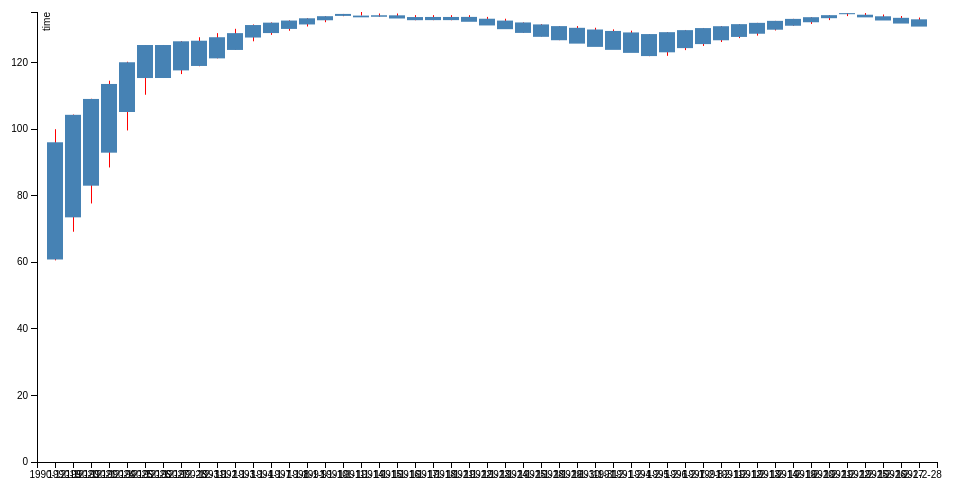
D3 v3 page, settled after 360 driven frames (6 s of simulated time); the page loaded 1 data file(s).



  /** show bar chart 10*/
  (function(){
    var margin = {top: 20, right: 20, bottom: 30, left: 40},
        width = 960 - margin.left - margin.right,
        height = 500 - margin.top - margin.bottom;

    var x = d3.scale.ordinal()
        .rangeRoundBands([0, width], .1);

    var y = d3.scale.linear()
        .range([height, 0]);

    var xAxis = d3.svg.axis()
        .scale(x)
        .orient("bottom");

    var yAxis = d3.svg.axis()
        .scale(y)
        .orient("left")
        .ticks(10, "");

    var svg = d3.select("#chart10").append("svg")
        .attr("width", width + margin.left + margin.right)
        .attr("height", height + margin.top + margin.bottom)
      .append("g")
        .attr("transform", "translate(" + margin.left + "," + margin.top + ")");
    d3.csv("demo06.csv", type, function(error, data) {
      x.domain(data.map(function(d) { return d.time; }));
      y.domain([0, d3.max(data, function(d) { return d.height; })]);

      svg.append("g")
          .attr("class", "x axis")
          .attr("transform", "translate(0," + height + ")")
          .call(xAxis);

      svg.append("g")
          .attr("class", "y axis")
          .call(yAxis)
        .append("text")
          .attr("transform", "rotate(-90)")
          .attr("y", 6)
          .attr("dy", ".71em")
          .style("text-anchor", "end")
          .text("time");

      svg.selectAll(".bar2")
          .data(data)
        .enter().append("rect")
          .attr("class", "bar2")
          .attr("x", function(d) { return x(d.time)+(x.rangeBand()/2); })
          .attr("width", 1)
          .attr("y", function(d) { return y(d.height); })
          .attr("height", function(d) { return y(d.low); });
      svg.selectAll(".bar")
          .data(data)
        .enter().append("rect")
          .attr("class", "bar")
          .attr("x", function(d) { return x(d.time); })
          .attr("width", x.rangeBand())
          .attr("y", function(d) { return y(d.open); })
          .attr("height", function(d) { return y(d.close); });

//      var line = d3.svg.line()
//        .x(function(d) { return d.x; })
//        .y(function(d) { return d.y; })
//        .interpolate("basis");
//      var lineX=svg.append("path");
//      svg.append("g").attr("style","pointer-events: all;").append("rect")
//        .attr("style","visibility: hidden; cursor: crosshair;")
//        .attr("width",width + margin.left + margin.right)
//        .attr("height", height + margin.top + margin.bottom)
//        .on("mousemove",function(){ 
//          lineX.datum([{x:0,y:10},{x:100,y:10}])
//             .attr("class", "line")
//             .attr("d", line);
//          //console.log(d3.event);
//          console.log(lineX);
//          });

    });

    function type(d) {
      d.height = +d.height;
      return d;
    }
  })();
  // show bar chart 10*/
  

### data: demo06.csv
time, open, height, low, close
1990-12-19, 96.05, 99.98, 95.79, 99.98
1990-12-20, 104.3, 104.4, 99.98, 104.4
1990-12-21, 109.1, 109.1, 103.7, 109.1
1990-12-24, 113.6, 114.5, 109.1, 114.5
1990-12-25, 120.1, 120.2, 114.5, 120.2
1990-12-26, 125.3, 125.3, 120.2, 125.3
1990-12-27, 125.3, 125.3, 125.3, 125.3
1990-12-28, 126.4, 126.5, 125.3, 126.5
1990-12-31, 126.6, 127.6, 126.5, 127.6
1991-1-2, 127.6, 128.8, 127.6, 128.8
1991-1-3, 128.8, 130.1, 128.8, 130.1
1991-1-4, 131.3, 131.4, 130.1, 131.4
1991-1-7, 132, 132.1, 131.4, 132.1
1991-1-8, 132.6, 132.7, 132.1, 132.7
1991-1-9, 133.3, 133.3, 132.7, 133.3
1991-1-10, 133.9, 134, 133.3, 134
1991-1-11, 134.6, 134.6, 134.5, 134.6
1991-1-14, 134.1, 135.2, 134.1, 134.7
1991-1-15, 134.2, 134.7, 134.2, 134.7
1991-1-16, 134.2, 134.7, 134.1, 134.2
1991-1-17, 133.7, 134.2, 133.7, 134.2
1991-1-18, 133.7, 134.2, 133.7, 134.2
1991-1-21, 133.7, 134.2, 133.7, 134.2
1991-1-22, 133.7, 134.2, 133.7, 133.7
1991-1-23, 133.2, 133.7, 133.1, 133.2
1991-1-24, 132.6, 133.2, 132.6, 132.6
1991-1-25, 132.1, 132.1, 132, 132.1
1991-1-28, 131.5, 131.6, 131.5, 131.5
1991-1-29, 130.9, 131, 130.9, 130.9
1991-1-30, 130.4, 130.9, 130.4, 130.4
1991-1-31, 129.9, 130.5, 129.9, 130
1991-2-1, 129.5, 130, 129.4, 129.5
1991-2-4, 129.1, 129.6, 129.1, 129.1
1991-2-5, 128.6, 128.6, 128.5, 128.6
1991-2-6, 129.1, 129.2, 128.1, 129.1
1991-2-7, 129.7, 129.8, 129.1, 129.8
1991-2-8, 130.4, 130.4, 129.8, 130.4
1991-2-11, 130.9, 131, 130.4, 131
1991-2-12, 131.5, 131.6, 131, 131.3
1991-2-13, 131.9, 131.9, 131.3, 131.9
1991-2-14, 132.5, 132.5, 132.3, 132.5
1991-2-19, 133.1, 133.1, 133.1, 133.1
1991-2-20, 133.6, 133.7, 133.1, 133.7
1991-2-21, 134.2, 134.3, 133.7, 134.3
1991-2-22, 134.8, 134.9, 134.3, 134.9
1991-2-25, 134.4, 134.9, 134.3, 134.4
1991-2-26, 133.9, 134.4, 133.9, 133.9
1991-2-27, 133.4, 134, 133.4, 133.5
1991-2-28, 133, 133.5, 133, 133